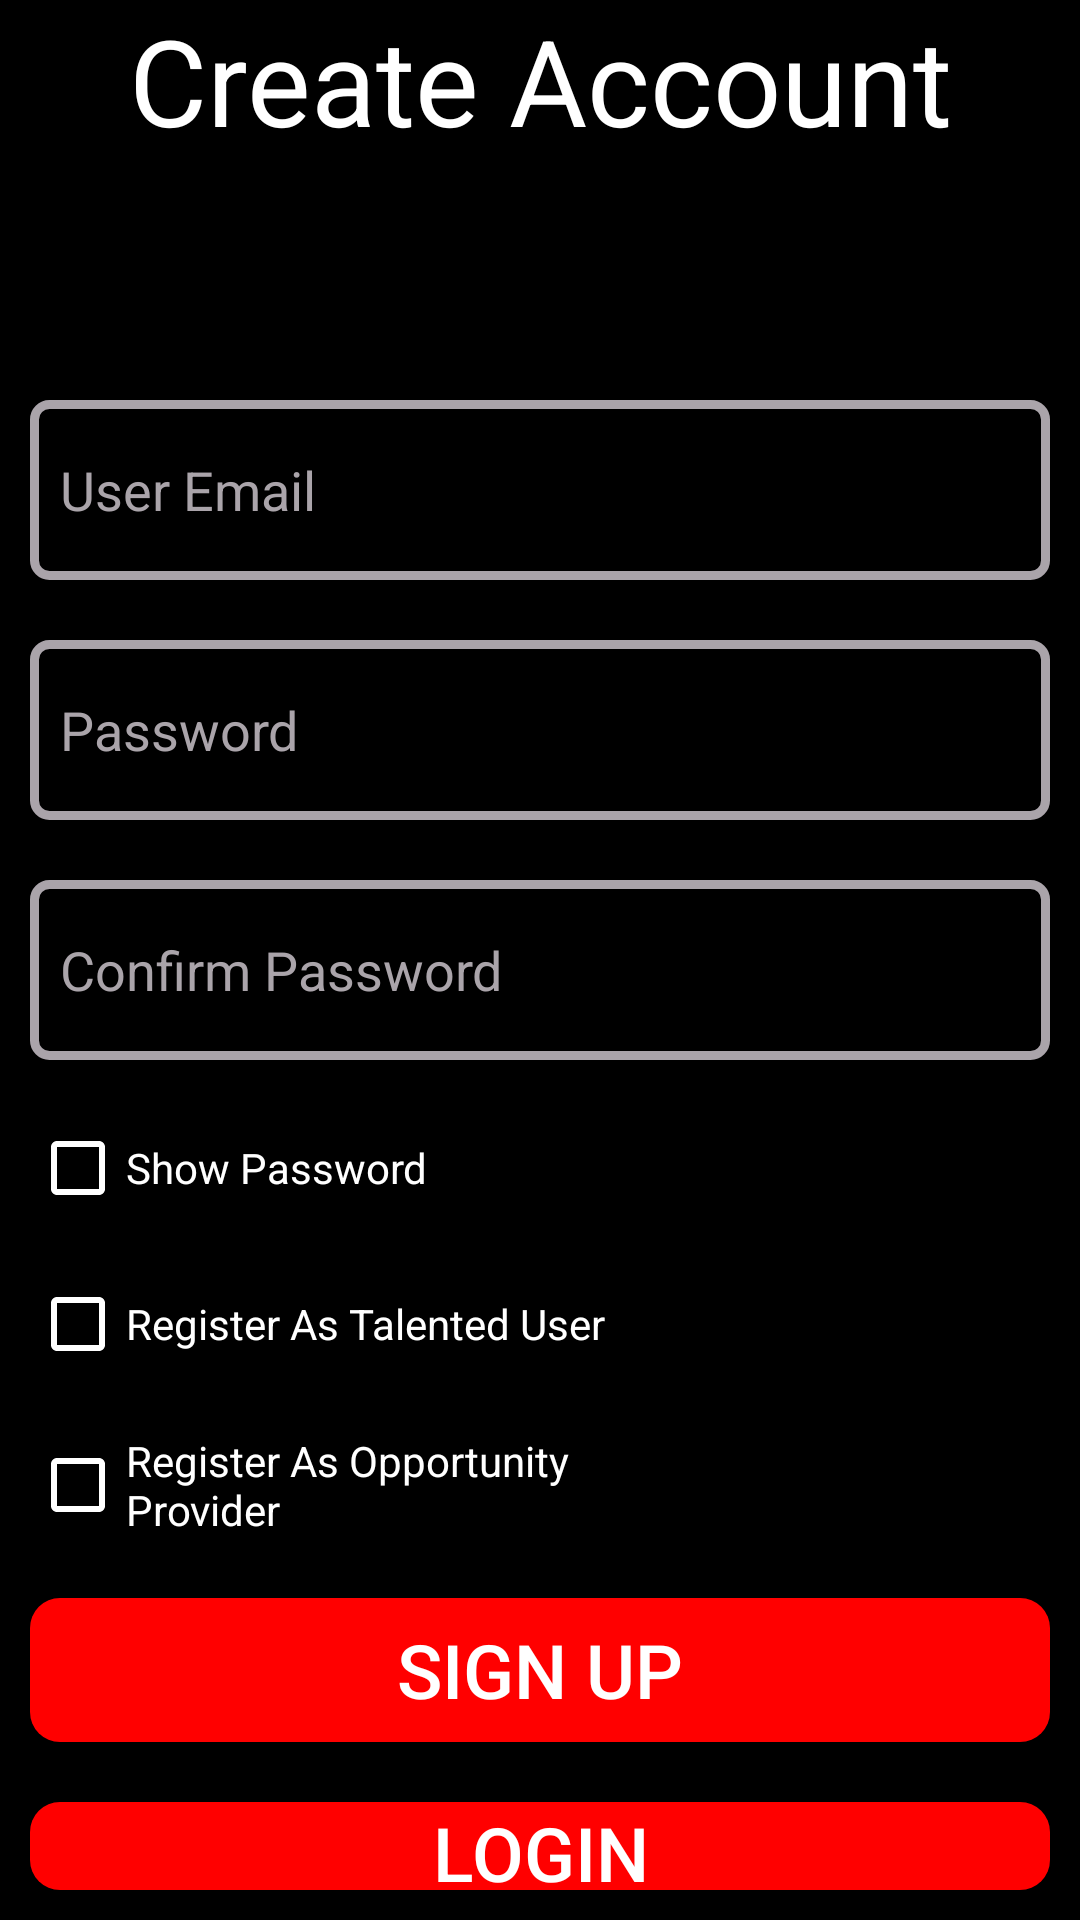

Android layout source for this screen:
<!-- AndroidManifest.xml: activity theme Theme.AppCompat.DayNight.NoActionBar -->
<!-- res/layout/activity_register.xml -->
<?xml version="1.0" encoding="utf-8"?>
<LinearLayout xmlns:android="http://schemas.android.com/apk/res/android"
    xmlns:app="http://schemas.android.com/apk/res-auto"
    xmlns:tools="http://schemas.android.com/tools"
    android:layout_width="match_parent"
    android:orientation="vertical"
    android:background="@android:color/black"
    android:gravity="center"
    android:layout_height="match_parent"
    tools:context=".RegisterActivity">

    <TextView
        android:layout_width="match_parent"
        android:layout_height="wrap_content"
        android:layout_marginBottom="70dp"
        android:gravity="center_horizontal"
        android:text="Create Account"
        android:textAlignment="center"
        android:textColor="@android:color/white"
        android:textSize="40sp" />

    <EditText
        android:id="@+id/register_email_et"
        android:layout_width="match_parent"
        android:layout_height="60dp"
        android:hint="User Email"
        android:layout_margin="10dp"
        android:textColor="@android:color/white"
        android:paddingStart="10dp"
        android:drawableStart="@drawable/custom_email_input"
        android:drawablePadding="10dp"
        android:inputType="textEmailAddress"
        android:textColorHint="@color/grey"
        android:background="@drawable/custom_input"
        android:drawableLeft="@drawable/custom_email_input"
        android:paddingLeft="10dp" />

    <EditText
        android:layout_width="match_parent"
        android:layout_height="60dp"
        android:hint="Password"
        android:layout_margin="10dp"
        android:paddingStart="10dp"
        android:drawableStart="@drawable/custom_pass_input"
        android:drawablePadding="10dp"
        android:inputType="text"
        android:textColor="@android:color/white"
        android:textColorHint="@color/grey"
        android:id="@+id/register_password_et"
        android:background="@drawable/custom_input"
        android:drawableLeft="@drawable/custom_email_input"
        android:paddingLeft="10dp" />

    <EditText
        android:layout_width="match_parent"
        android:layout_height="60dp"
        android:hint="Confirm Password"
        android:layout_margin="10dp"
        android:paddingStart="10dp"
        android:drawableStart="@drawable/custom_pass_input"
        android:drawablePadding="10dp"
        android:inputType="text"
        android:textColor="@android:color/white"
        android:textColorHint="@color/grey"
        android:id="@+id/register_confirmpassword_et"
        android:background="@drawable/custom_input"
        android:drawableLeft="@drawable/custom_email_input"
        android:paddingLeft="10dp" />
    <CheckBox
        android:layout_width="200dp"
        android:layout_height="wrap_content"
        android:text="Show Password"
        android:buttonTint="@android:color/white"
        android:textColor="@android:color/white"
        android:layout_marginRight="70dp"
        android:layout_marginTop="10dp"
        android:layout_marginBottom="10dp"
        android:id="@+id/register_checkbox"/>

    <CheckBox
        android:id="@+id/isTalentedUser"
        android:layout_width="200dp"
        android:layout_height="wrap_content"
        android:buttonTint="@android:color/white"
        android:textColor="@android:color/white"
        android:text="Register As Talented User"
        android:layout_marginRight="70dp"
        android:layout_marginTop="10dp"
        android:layout_marginBottom="10dp"
        />

    <CheckBox
        android:id="@+id/isOportunityProvider"
        android:layout_width="200dp"
        android:layout_height="wrap_content"
        android:buttonTint="@android:color/white"
        android:textColor="@android:color/white"
        android:text="Register As Opportunity Provider"
        android:layout_marginRight="70dp"
        android:layout_marginTop="10dp"
        android:layout_marginBottom="10dp" />

    <Button
        android:layout_width="match_parent"
        android:layout_height="wrap_content"
        android:background="@drawable/button_back"
        android:textColor="@android:color/white"
        android:text="Sign Up"
        android:layout_margin="10dp"
        android:id="@+id/button_register"
        android:textSize="25sp"/>

    <Button
        android:layout_width="match_parent"
        android:layout_height="wrap_content"
        android:background="@drawable/button_back"
        android:textColor="@android:color/white"
        android:text="Login"
        android:layout_margin="10dp"
        android:id="@+id/signup_to_login"
        android:textSize="25sp"/>



</LinearLayout>
<!-- resources referenced by this layout -->
<resources>
  <color name="grey">#AAA4AA</color>
  <!-- drawable button_back (drawable) -->
  <?xml version="1.0" encoding="utf-8"?>
  <shape xmlns:android="http://schemas.android.com/apk/res/android">
  
      <solid android:color="@color/red"/>
      <corners android:radius="10dp"/>
  </shape>
  <!-- drawable custom_email_input (drawable) -->
  <?xml version="1.0" encoding="utf-8"?>
  <selector xmlns:android="http://schemas.android.com/apk/res/android">
  
      <item android:state_focused="true"
          android:drawable="@drawable/email_focused"/>
  
      <item android:state_focused="false"
          android:drawable="@drawable/ic_baseline_email_24"/>
  
  
  </selector>
  <!-- drawable custom_input (drawable) -->
  <?xml version="1.0" encoding="utf-8"?>
  <selector xmlns:android="http://schemas.android.com/apk/res/android">
  
      <item android:state_enabled="true" android:state_focused="true">
          <shape android:shape="rectangle">
              <solid android:color="@android:color/black"/>
              <corners android:radius="5dp"/>
              <stroke android:color="@android:color/white" android:width="3dp"/>
          </shape>
      </item>
  
      <item android:state_enabled="true" >
          <shape android:shape="rectangle">
              <solid android:color="@android:color/black"/>
              <corners android:radius="5dp"/>
              <stroke android:color="@color/grey" android:width="3dp"/>
          </shape>
      </item>
  
  </selector>
  <!-- drawable custom_pass_input (drawable) -->
  <?xml version="1.0" encoding="utf-8"?>
  <selector xmlns:android="http://schemas.android.com/apk/res/android">
  
      <item android:state_focused="true"
          android:drawable="@drawable/lock_focused"/>
  
      <item android:state_focused="false"
          android:drawable="@drawable/ic_baseline_lock_24"/>
  
  
  </selector>
  <color name="red">#FF0000</color>
</resources>
